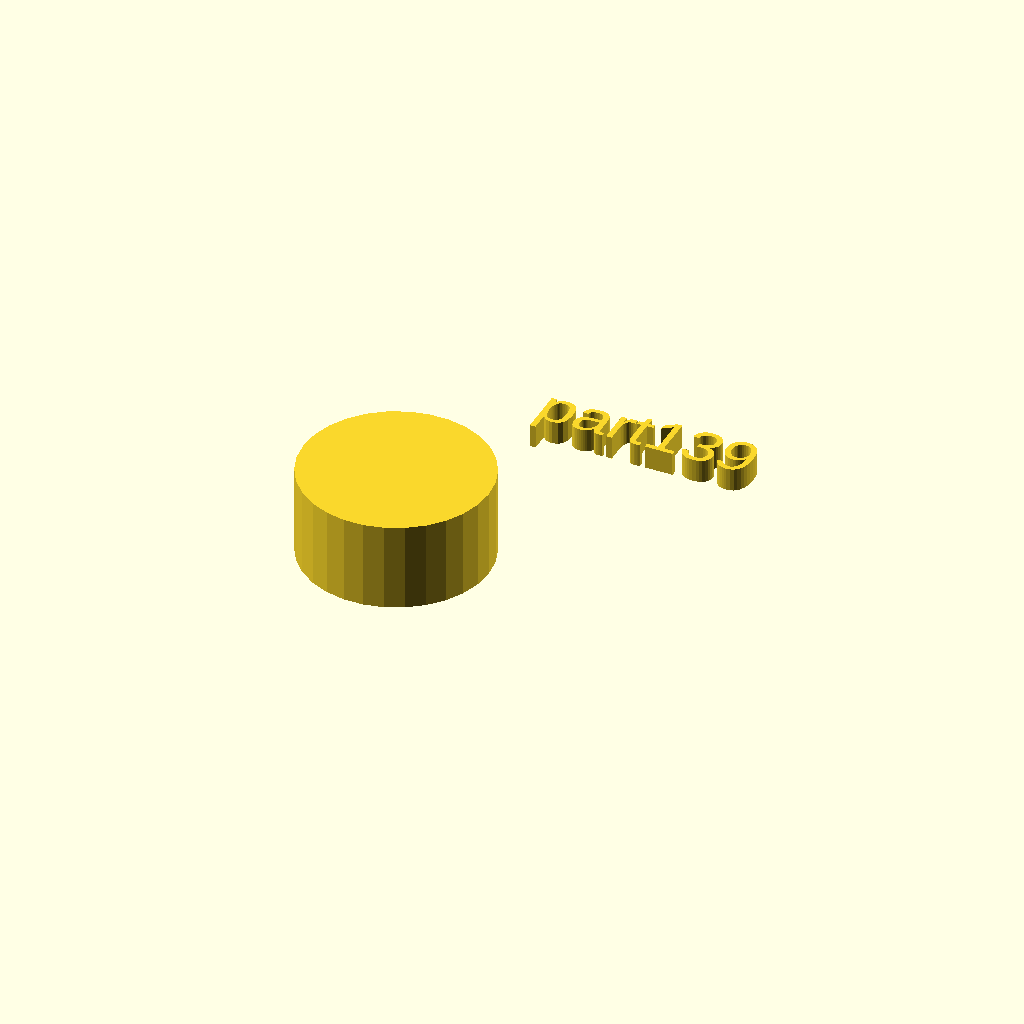
Cell 1: rendered with the file's own defaults.
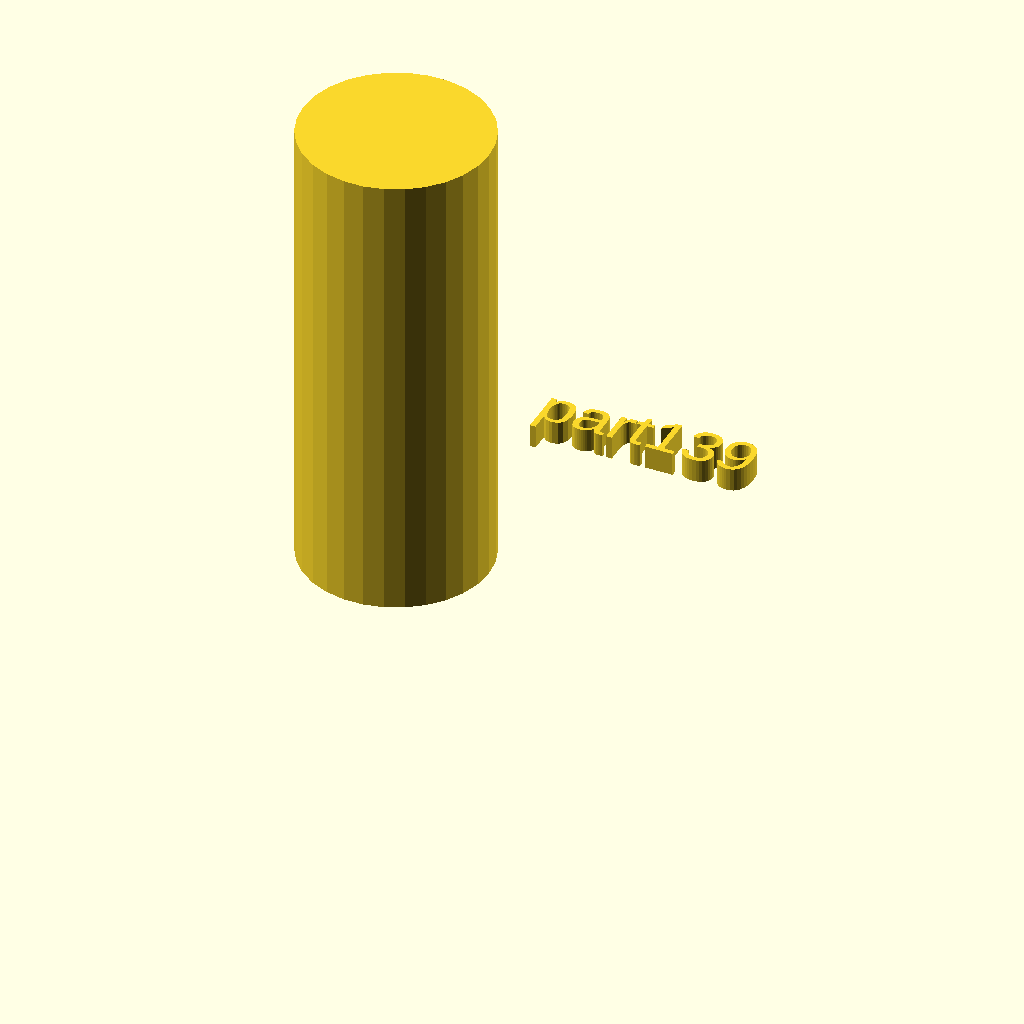
Cell 2: the same model with h = 100.
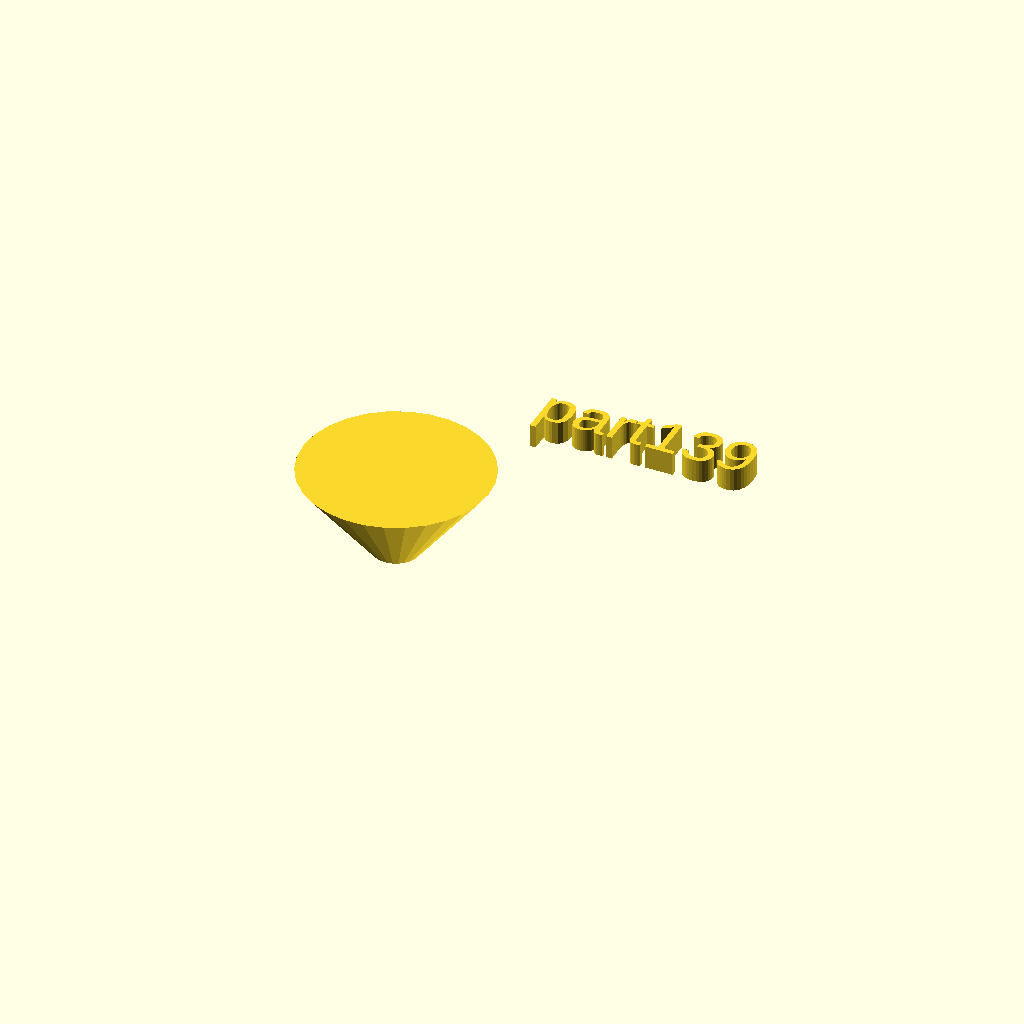
Cell 3: the same model with r1 = 5.
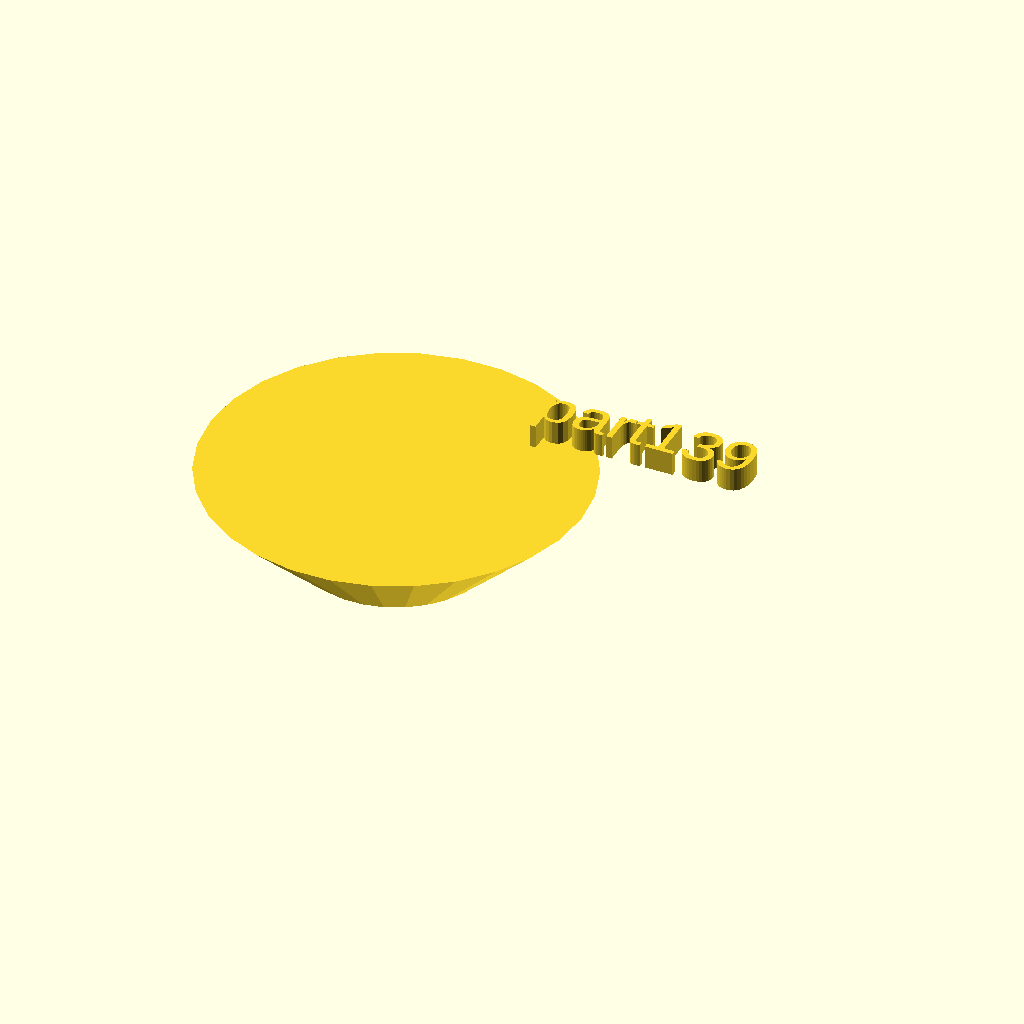
Cell 4: the same model with r2 = 40.
One fixed orthographic camera (rotation 55°, 0°, 25°; colour scheme Cornfield) for every cell.
Source of the model, docs/local_scad/001/039.scad:
//[CUSTOMIZATION]
// Height
h=19; // [10:100]
// Radius 1
r1=20; // [5,10,15]
// Radius 2
r2=20;
// Message
txt="part139";
// I love it
boolvar=true;
module __END_CUSTOMIZATIONS () { }
cylinder(h,r1,r2);
translate([20,20,20]) { linear_extrude(5) text(txt, font="Liberation Sans"); }
Customizer parameters (derived from the source; name, type, default, range or options):
h: number, default 19, range 10 to 100
r1: number, default 20, options 5, 10, 15
r2: number, default 20
txt: string, default "part139"
boolvar: bool, default true
